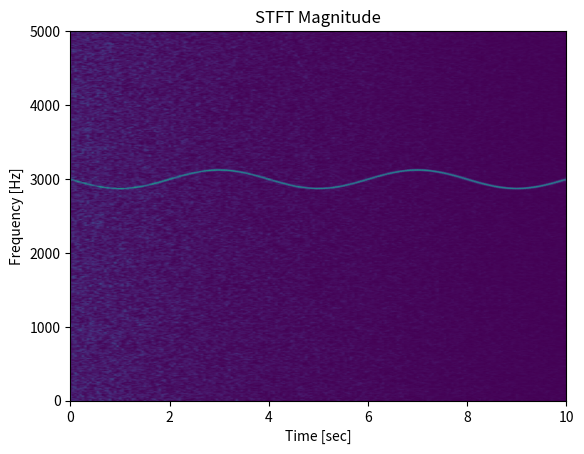

Recreate this plot in Python.
from scipy import signal
import matplotlib.pyplot as plt
import numpy as np

fs = 10e3
N = 1e5
amp = 2 * np.sqrt(2)
noise_power = 0.01 * fs / 2
time = np.arange(N) / float(fs)
mod = 500*np.cos(2*np.pi*0.25*time)
carrier = amp * np.sin(2*np.pi*3e3*time + mod)
noise = np.random.normal(scale=np.sqrt(noise_power),
                         size=time.shape)
noise *= np.exp(-time/5)
x = carrier + noise

f, t, Zxx = signal.stft(x, fs, nperseg=1000)
plt.pcolormesh(t, f, np.abs(Zxx), vmin=0, vmax=amp, shading='gouraud')
plt.title('STFT Magnitude')
plt.ylabel('Frequency [Hz]')
plt.xlabel('Time [sec]')
plt.show()